4-way image classification set "dataset" from GitHub (akifsari-dev/derin_ogrenme); label vocabulary: address, company, date, total.

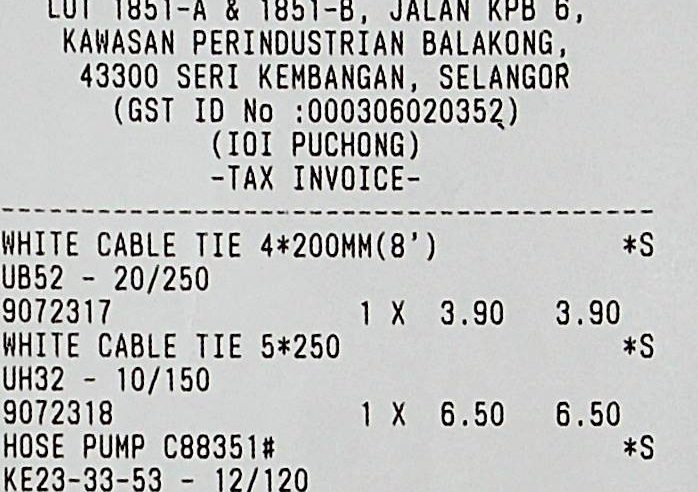
Label: date

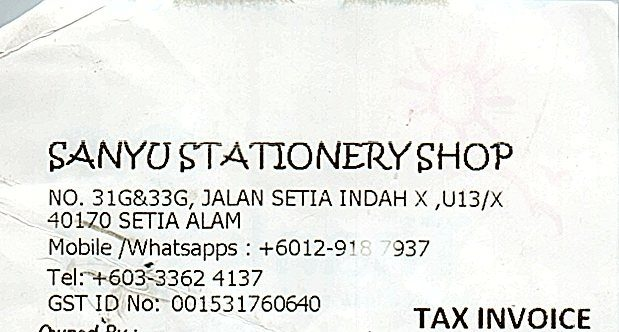
Label: company

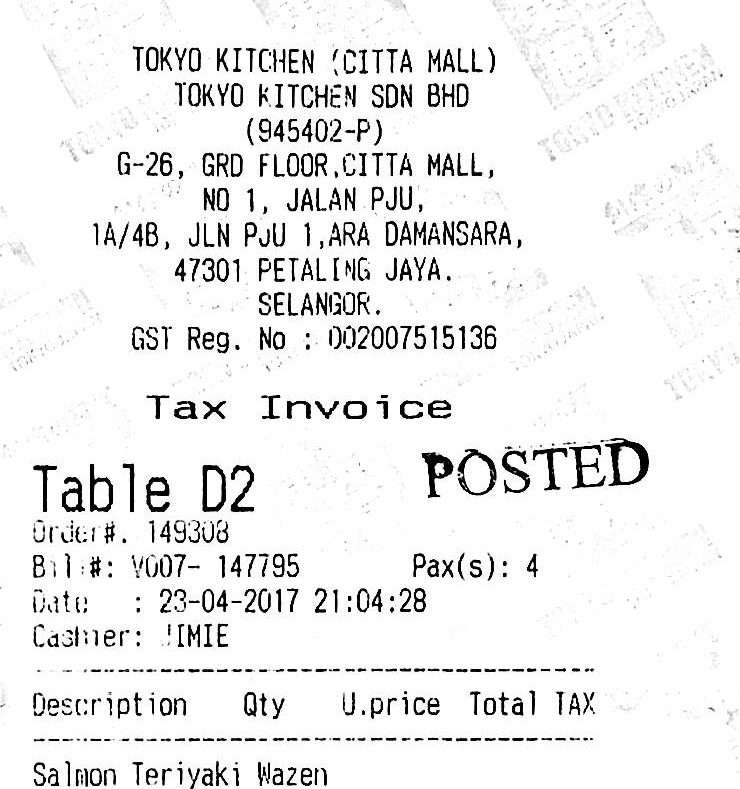
Label: address

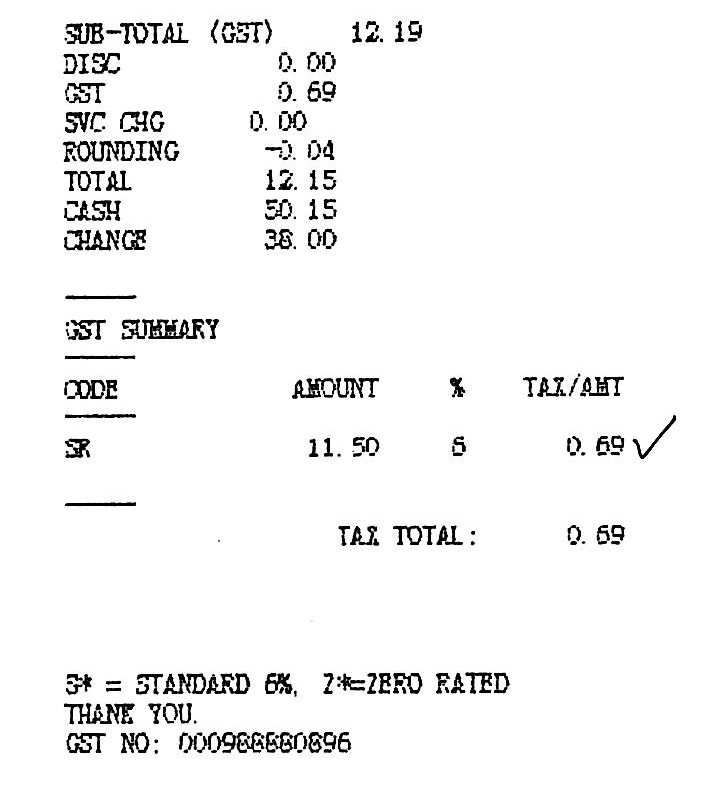
Label: total

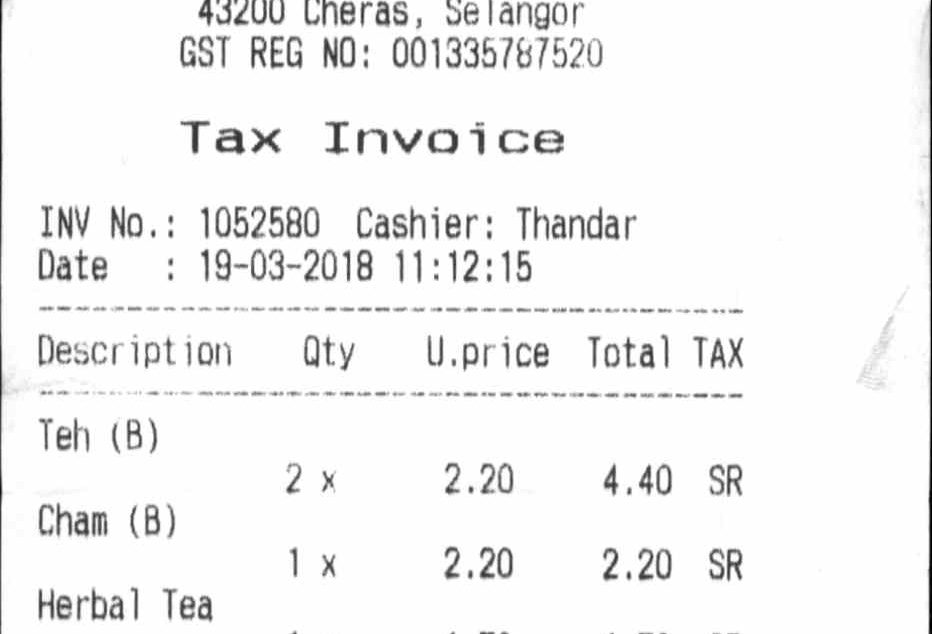
Label: date

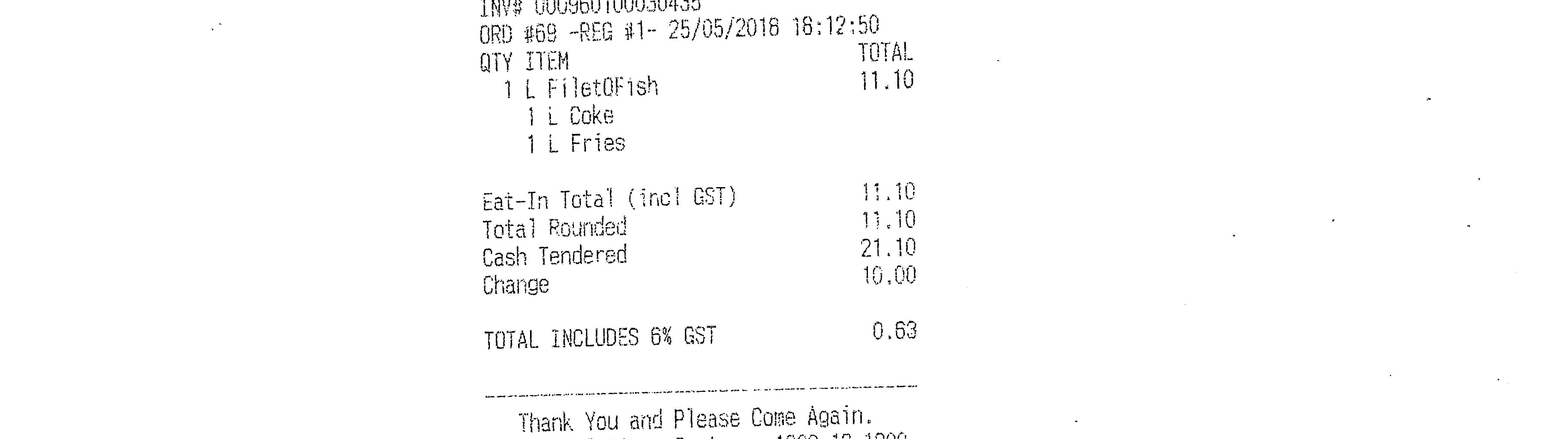
Label: total
